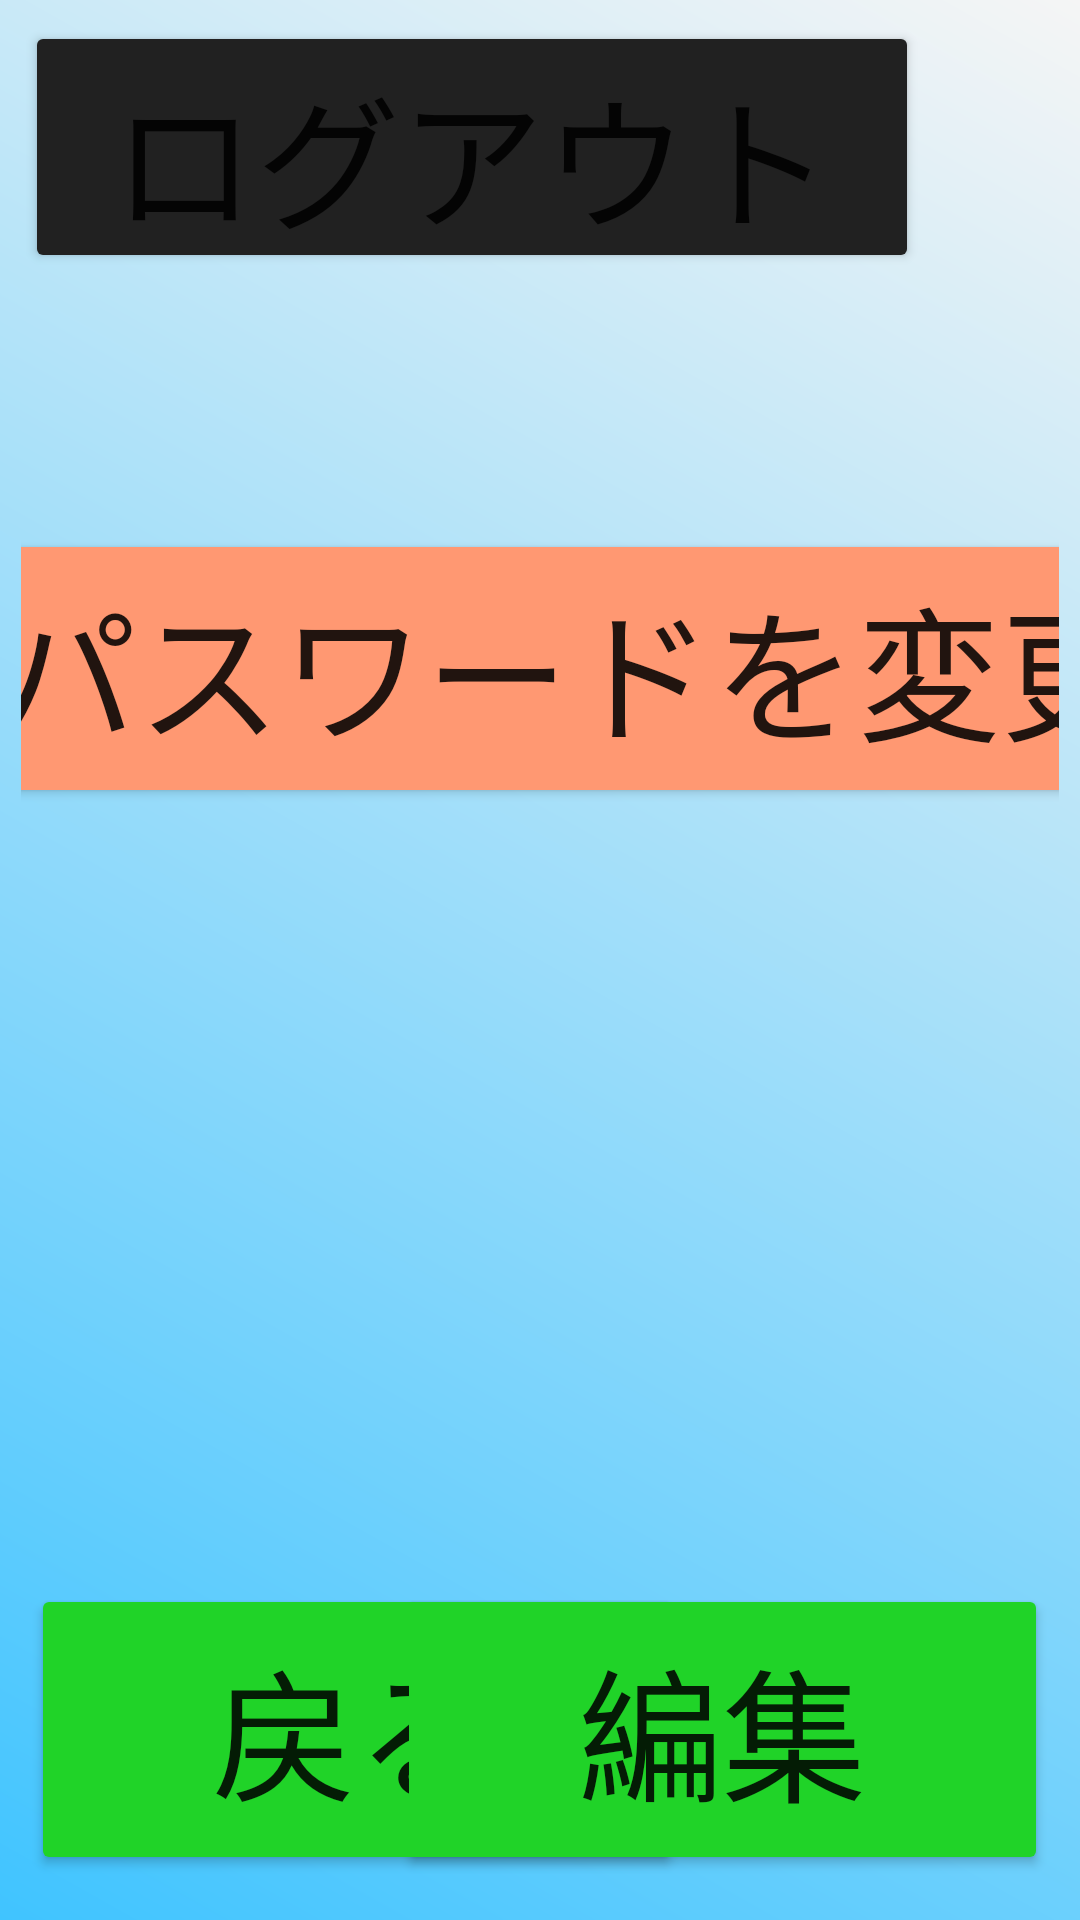

Reconstruct the res/layout file that produces this screen, plus the resources it refers to.
<!-- AndroidManifest.xml: application theme Theme.BSKET -->
<!-- res/layout/fragment_notifications.xml -->
<?xml version="1.0" encoding="utf-8"?>
<androidx.constraintlayout.widget.ConstraintLayout xmlns:android="http://schemas.android.com/apk/res/android"
    xmlns:app="http://schemas.android.com/apk/res-auto"
    xmlns:tools="http://schemas.android.com/tools"
    android:layout_width="match_parent"
    android:layout_height="match_parent"
    android:background="@drawable/shape_sample"
    tools:context=".ui.notifications.NotificationsFragment">

    <TextView
        android:id="@+id/textView9"
        android:layout_width="215dp"
        android:layout_height="48dp"
        android:layout_marginStart="16dp"
        android:layout_marginTop="48dp"
        android:layout_marginEnd="569dp"
        android:text="アカウントID:"
        android:textSize="34sp"
        app:layout_constraintEnd_toEndOf="parent"
        app:layout_constraintHorizontal_bias="0.0"
        app:layout_constraintStart_toStartOf="parent"
        app:layout_constraintTop_toBottomOf="@+id/retrun_button" />

    <TextView
        android:id="@+id/textView9u"
        android:layout_width="470dp"
        android:layout_height="48dp"
        android:layout_marginStart="16dp"
        android:layout_marginTop="48dp"
        android:layout_marginEnd="95dp"
        android:textSize="34sp"
        app:layout_constraintEnd_toEndOf="parent"
        app:layout_constraintHorizontal_bias="0.981"
        app:layout_constraintStart_toStartOf="parent"
        app:layout_constraintTop_toBottomOf="@+id/retrun_button" />

    <Button
        android:id="@+id/retrun_button"
        android:layout_width="298dp"
        android:layout_height="84dp"
        android:text="ログアウト"
        android:textSize="48sp"
        app:backgroundTint="#212121"
        app:layout_constraintBottom_toBottomOf="parent"
        app:layout_constraintHorizontal_bias="0.031"
        app:layout_constraintLeft_toLeftOf="parent"
        app:layout_constraintRight_toRightOf="parent"
        app:layout_constraintTop_toTopOf="parent"
        app:layout_constraintVertical_bias="0.0" />

    <Button
        android:layout_width="480dp"
        android:layout_height="93dp"
        android:text="パスワードを変更"
        android:textSize="48sp"
        app:backgroundTint="#FF9872"
        app:layout_constraintBottom_toBottomOf="parent"
        app:layout_constraintHorizontal_bias="0.431"
        app:layout_constraintLeft_toLeftOf="parent"
        app:layout_constraintRight_toRightOf="parent"
        app:layout_constraintTop_toTopOf="parent"
        app:layout_constraintVertical_bias="0.318" />

    <Button
        android:id="@+id/back"
        android:layout_width="217dp"
        android:layout_height="97dp"
        android:text="戻る"
        android:textSize="48sp"
        app:backgroundTint="#20D328"
        app:layout_constraintBottom_toBottomOf="parent"
        app:layout_constraintHorizontal_bias="0.027"
        app:layout_constraintLeft_toLeftOf="parent"
        app:layout_constraintRight_toRightOf="parent"
        app:layout_constraintTop_toTopOf="parent"
        app:layout_constraintVertical_bias="0.985" />

    <Button
        android:layout_width="217dp"
        android:layout_height="97dp"
        android:text="編集"
        android:textSize="48sp"
        app:backgroundTint="#20D328"
        app:layout_constraintBottom_toBottomOf="parent"
        app:layout_constraintHorizontal_bias="0.972"
        app:layout_constraintLeft_toLeftOf="parent"
        app:layout_constraintRight_toRightOf="parent"
        app:layout_constraintTop_toTopOf="parent"
        app:layout_constraintVertical_bias="0.985" />

    <TextView
        android:id="@+id/textView15"
        android:layout_width="215dp"
        android:layout_height="48dp"
        android:layout_marginStart="16dp"
        android:layout_marginTop="156dp"
        android:layout_marginEnd="570dp"
        android:text="アカウント名:"
        android:textSize="34sp"
        app:layout_constraintEnd_toEndOf="parent"
        app:layout_constraintHorizontal_bias="0.0"
        app:layout_constraintStart_toStartOf="parent"
        app:layout_constraintTop_toBottomOf="@+id/retrun_button" />

    <TextView
        android:id="@+id/textView15u"
        android:layout_width="470dp"
        android:layout_height="48dp"
        android:layout_marginStart="16dp"
        android:layout_marginTop="156dp"
        android:layout_marginEnd="95dp"
        android:textSize="34sp"
        app:layout_constraintEnd_toEndOf="parent"
        app:layout_constraintHorizontal_bias="0.981"
        app:layout_constraintStart_toStartOf="parent"
        app:layout_constraintTop_toBottomOf="@+id/retrun_button" />

    <TextView
        android:id="@+id/textView21"
        android:layout_width="257dp"
        android:layout_height="48dp"
        android:layout_marginStart="16dp"
        android:layout_marginTop="444dp"
        android:layout_marginEnd="570dp"
        android:text="メールアドレス:"
        android:textSize="34sp"
        app:layout_constraintEnd_toEndOf="parent"
        app:layout_constraintHorizontal_bias="0.0"
        app:layout_constraintStart_toStartOf="parent"
        app:layout_constraintTop_toBottomOf="@+id/retrun_button" />

    <TextView
        android:id="@+id/textView21u"
        android:layout_width="470dp"
        android:layout_height="48dp"
        android:layout_marginStart="16dp"
        android:layout_marginTop="444dp"
        android:layout_marginEnd="50dp"
        android:textSize="34sp"
        app:layout_constraintEnd_toEndOf="parent"
        app:layout_constraintHorizontal_bias="0.981"
        app:layout_constraintStart_toStartOf="parent"
        app:layout_constraintTop_toBottomOf="@+id/retrun_button" />

    <TextView
        android:id="@+id/textViewsex"
        android:layout_width="84dp"
        android:layout_height="48dp"
        android:layout_marginStart="16dp"
        android:layout_marginTop="548dp"
        android:layout_marginEnd="570dp"
        android:text="性別:"
        android:textSize="34sp"
        app:layout_constraintEnd_toEndOf="parent"
        app:layout_constraintHorizontal_bias="0.0"
        app:layout_constraintStart_toStartOf="parent"
        app:layout_constraintTop_toBottomOf="@+id/retrun_button" />

    <TextView
        android:id="@+id/textViewsexy"
        android:layout_width="125dp"
        android:layout_height="48dp"
        android:layout_marginTop="548dp"
        android:layout_marginEnd="573dp"
        android:textSize="34sp"
        app:layout_constraintBottom_toTopOf="@+id/back"
        app:layout_constraintEnd_toEndOf="parent"
        app:layout_constraintHorizontal_bias="1.0"
        app:layout_constraintStart_toStartOf="parent"
        app:layout_constraintTop_toBottomOf="@+id/retrun_button"
        app:layout_constraintVertical_bias="0.0" />

    <TextView
        android:id="@+id/textView0721"
        android:layout_width="151dp"
        android:layout_height="48dp"
        android:layout_marginStart="16dp"
        android:layout_marginTop="664dp"
        android:layout_marginEnd="570dp"
        android:text="生年月日:"
        android:textSize="34sp"
        app:layout_constraintEnd_toEndOf="parent"
        app:layout_constraintHorizontal_bias="0.0"
        app:layout_constraintStart_toStartOf="parent"
        app:layout_constraintTop_toBottomOf="@+id/retrun_button" />

    <TextView
        android:id="@+id/textView0721u"
        android:layout_width="400dp"
        android:layout_height="48dp"
        android:layout_marginStart="16dp"
        android:layout_marginTop="664dp"
        android:layout_marginEnd="50dp"
        android:textSize="34sp"
        app:layout_constraintEnd_toEndOf="parent"
        app:layout_constraintHorizontal_bias="0.452"
        app:layout_constraintStart_toStartOf="parent"
        app:layout_constraintTop_toBottomOf="@+id/retrun_button" />

    <TextView
        android:id="@+id/textView1919"
        android:layout_width="160dp"
        android:layout_height="48dp"
        android:layout_marginStart="16dp"
        android:layout_marginTop="772dp"
        android:layout_marginEnd="570dp"
        android:text="電話番号:"
        android:textSize="34sp"
        app:layout_constraintEnd_toEndOf="parent"
        app:layout_constraintHorizontal_bias="0.0"
        app:layout_constraintStart_toStartOf="parent"
        app:layout_constraintTop_toBottomOf="@+id/retrun_button" />

    <TextView
        android:id="@+id/textView1919u"
        android:layout_width="400dp"
        android:layout_height="48dp"
        android:layout_marginStart="16dp"
        android:layout_marginTop="772dp"
        android:layout_marginEnd="50dp"
        android:textSize="34sp"
        app:layout_constraintEnd_toEndOf="parent"
        app:layout_constraintHorizontal_bias="0.479"
        app:layout_constraintStart_toStartOf="parent"
        app:layout_constraintTop_toBottomOf="@+id/retrun_button" />

    <Button
        android:id="@+id/button8"
        android:layout_width="222dp"
        android:layout_height="84dp"
        android:layout_marginStart="248dp"
        android:layout_marginEnd="16dp"
        android:layout_marginBottom="48dp"
        android:backgroundTint="#212121"
        android:text="削除"
        android:textSize="48sp"
        app:layout_constraintBottom_toTopOf="@+id/textView9u"
        app:layout_constraintEnd_toEndOf="parent"
        app:layout_constraintStart_toEndOf="@+id/retrun_button"
        app:layout_constraintTop_toTopOf="parent" />


</androidx.constraintlayout.widget.ConstraintLayout>
<!-- resources referenced by this layout -->
<resources>
  <!-- drawable shape_sample (drawable) -->
  <?xml version="1.0" encoding="utf-8"?>
  <shape xmlns:android="http://schemas.android.com/apk/res/android"
      android:shape="rectangle">
      <gradient
          android:startColor="#40C4FF"
          android:endColor="#F5F5F5"
          android:angle="45"
          android:centerX="0.3"
          android:centerY="0.3"
          />
      <padding android:left="7dp"
          android:top="7dp"
          android:right="7dp"
          android:bottom="7dp"
          />
  </shape>
  <style name="Theme.BSKET" parent="Theme.MaterialComponents.DayNight.DarkActionBar">
          
          <item name="colorPrimary">@color/purple_500</item>
          <item name="colorPrimaryVariant">@color/purple_700</item>
          <item name="colorOnPrimary">@color/white</item>
          
          <item name="colorSecondary">@color/teal_200</item>
          <item name="colorSecondaryVariant">@color/teal_700</item>
          <item name="colorOnSecondary">@color/black</item>
          
          <item name="android:statusBarColor">?attr/colorPrimaryVariant</item>
          
          
  
      </style>
  <color name="purple_500">#FF6200EE</color>
  <color name="purple_700">#7400B3</color>
  <color name="white">#FFFFFFFF</color>
  <color name="teal_200">#FF03DAC5</color>
  <color name="teal_700">#FF018786</color>
  <color name="black">#FF000000</color>
</resources>
